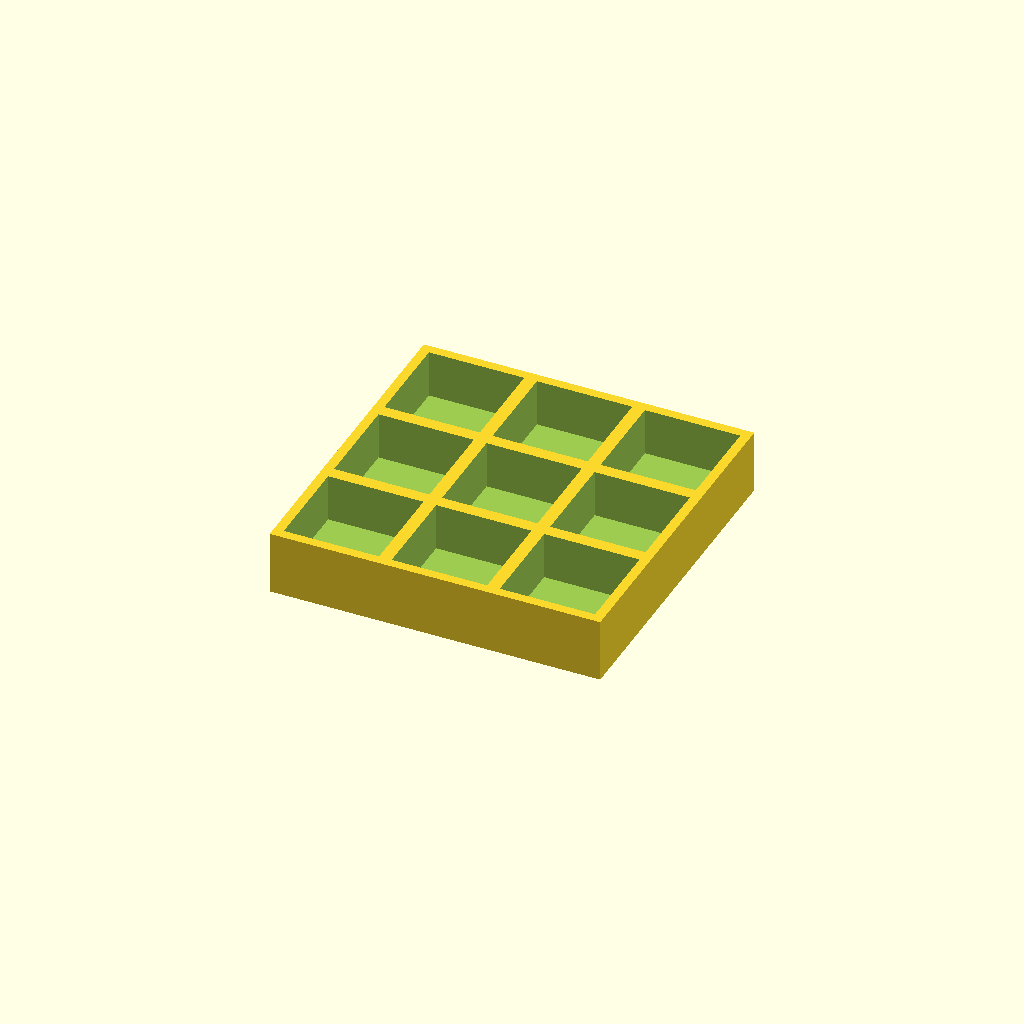
Cell 1 — every parameter at its default value.
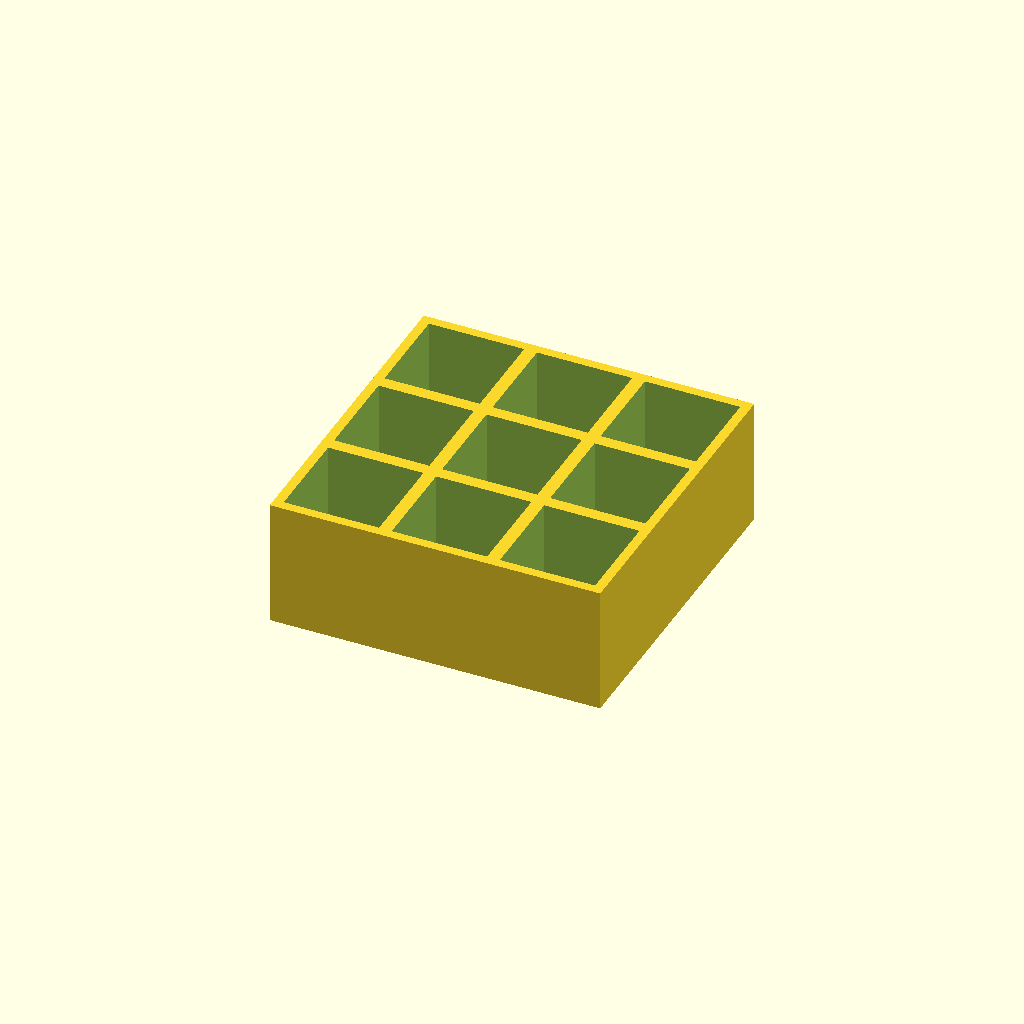
Cell 2 — thickness set to 40, the other parameters unchanged.
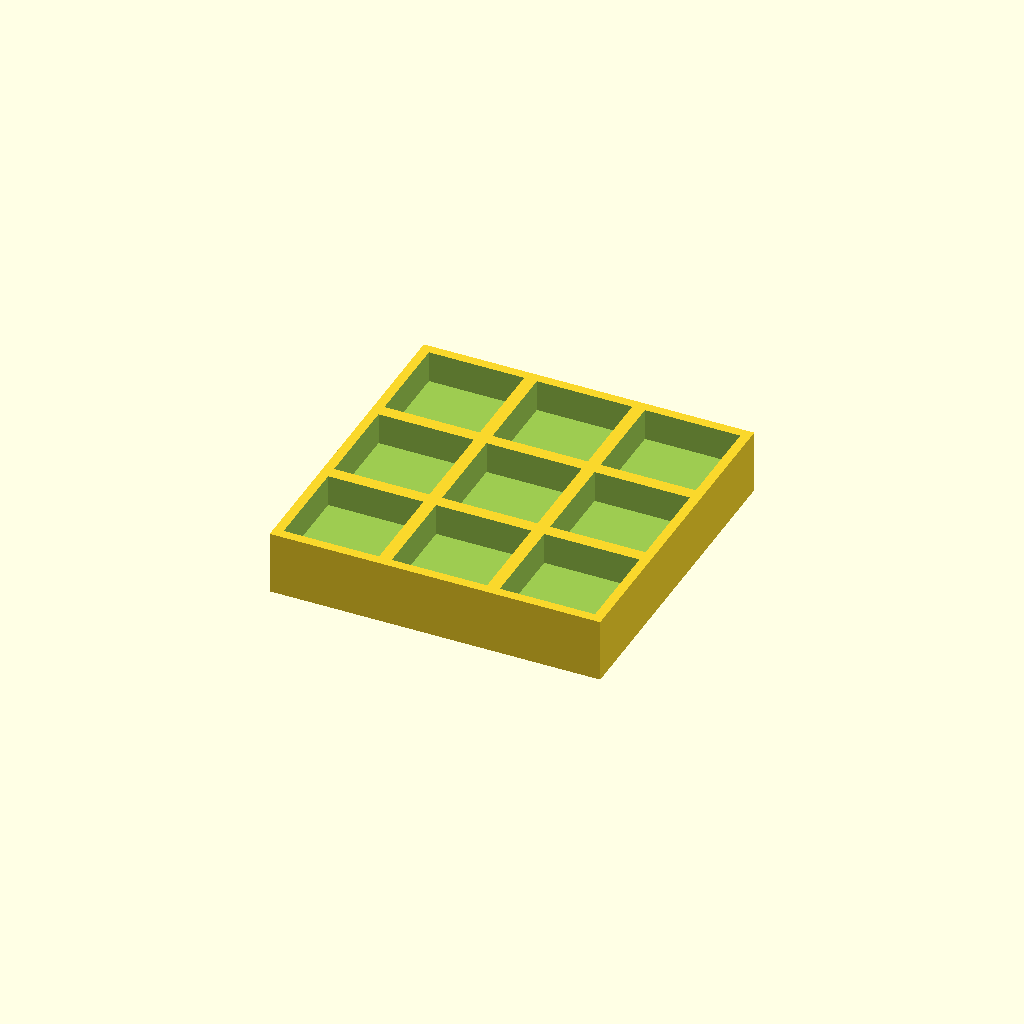
Cell 3: the same model with floor_t = 10.
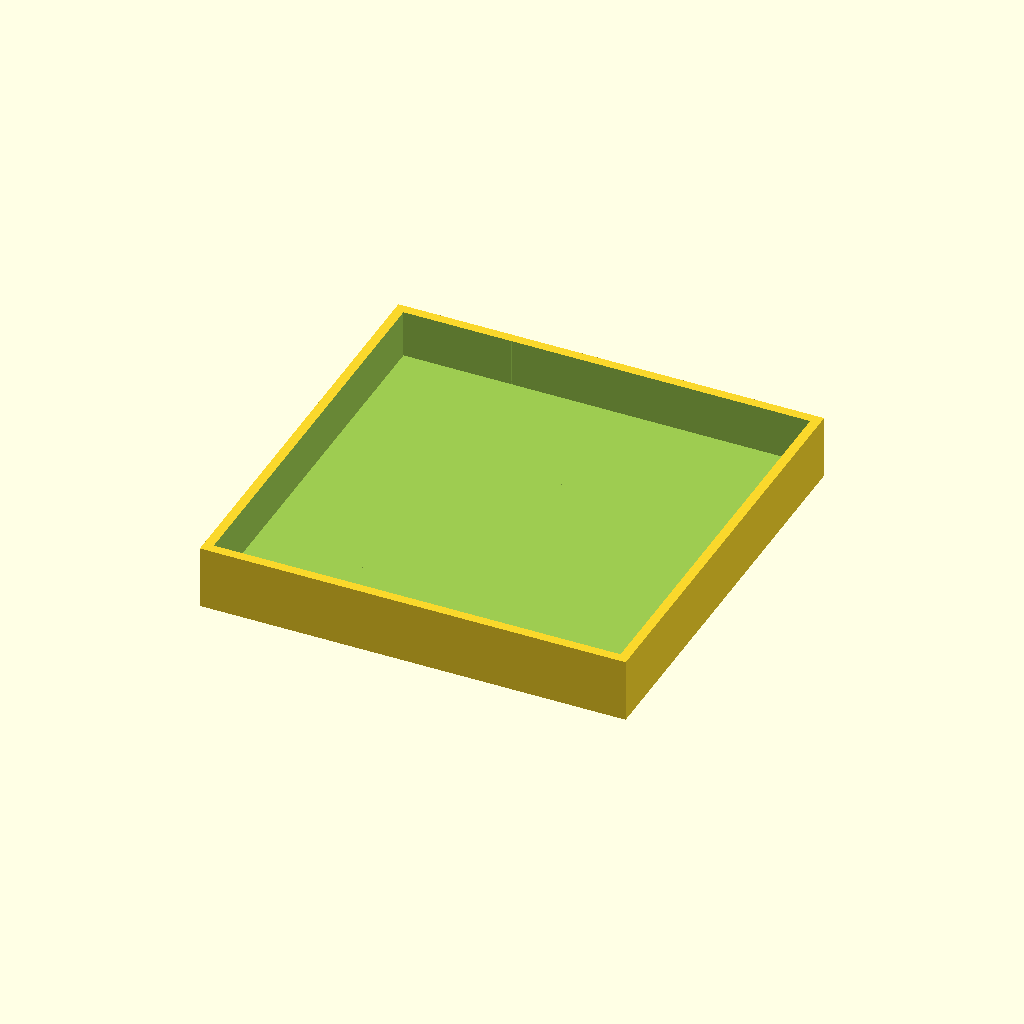
Cell 4 — pocket set to 60, the other parameters unchanged.
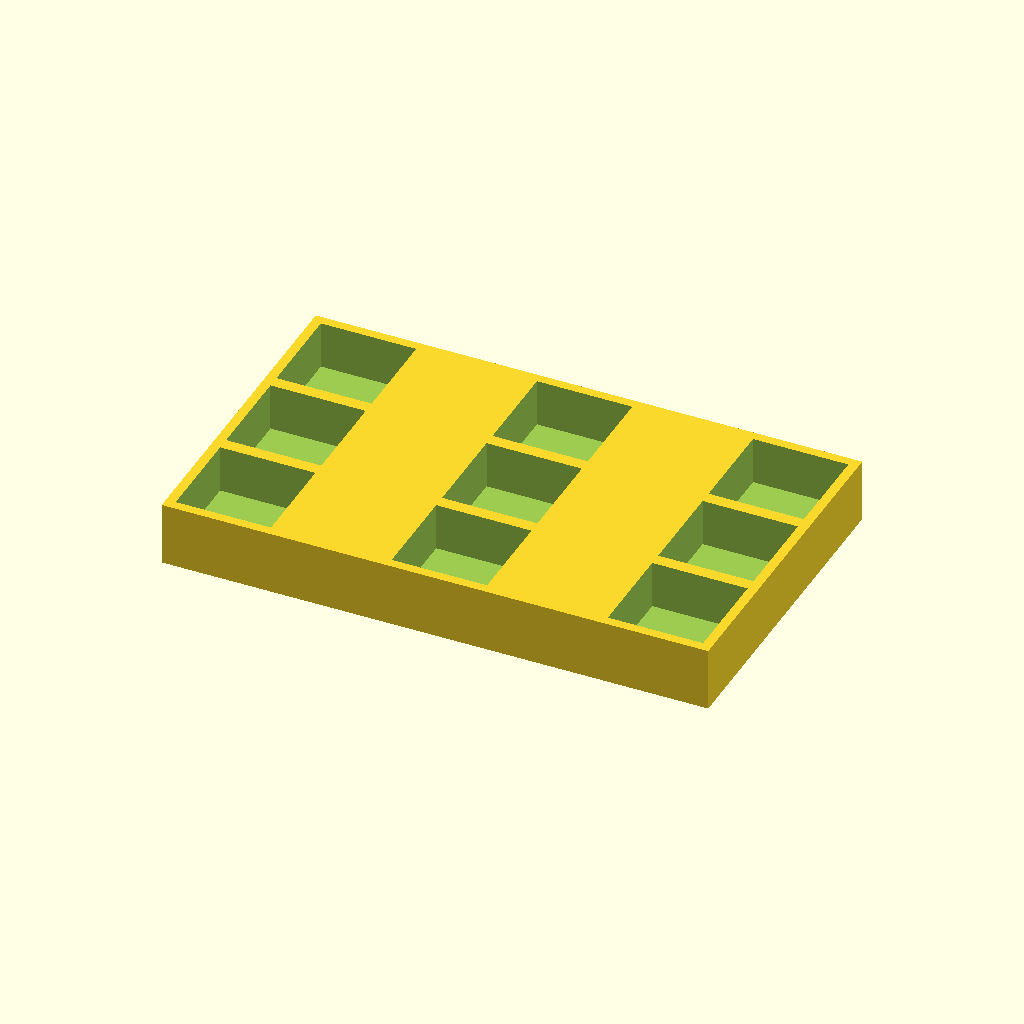
Cell 5 — pitch_x set to 68, the other parameters unchanged.
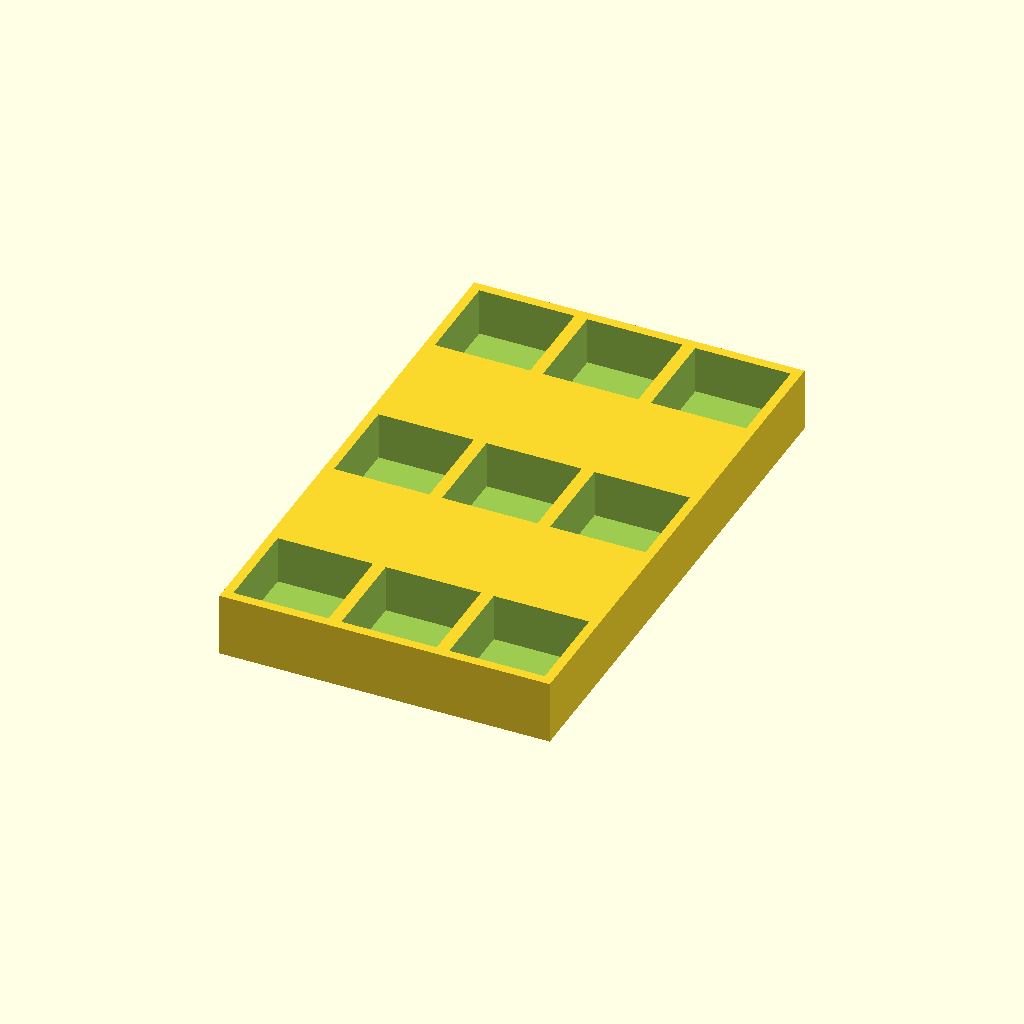
Cell 6: pitch_y = 68 (everything else at default).
All cells are drawn from one camera (rotation 55°, 0°, 25°, orthographic, colour scheme Cornfield), so only the parameter changes between them.
The OpenSCAD source (optional_data/data/place1/pocketplates/part_0099.scad):
$fn = 32;

// ----------------------------------------------------------------------
// Pocket plate 104 x 104 x 20
// 3 x 3 pockets 30 mm square, 15 mm deep
// ----------------------------------------------------------------------

// --- parameters (mm) ---
thickness = 20;  // plate thickness
floor_t = 5;     // material left under each pocket
pocket = 30;     // pocket side length
pitch_x = 34;    // pocket pitch along X
pitch_y = 34;    // pocket pitch along Y
cols = 3;        // pockets per row
rows = 3;        // rows of pockets

// --- derived feature positions (mm) ---
depth = thickness - floor_t;        // = 15   pocket depth, down to the floor
span_x = (cols - 1) * pitch_x;      // = 68   distance between outer pockets
span_y = (rows - 1) * pitch_y;      // = 68   distance between outer pocket rows
origin_x = -span_x / 2;             // = -34   X of the first pocket
origin_y = -span_y / 2;             // = -34   Y of the first pocket
plate = [span_x + pocket + 6, span_y + pocket + 6, thickness];  // = [104, 104, 20]   overall size: pockets plus 3 mm of wall on each side
feature_centers = [
  [origin_x + 0 * pitch_x, origin_y + 0 * pitch_y],
  [origin_x + 1 * pitch_x, origin_y + 0 * pitch_y],
  [origin_x + 2 * pitch_x, origin_y + 0 * pitch_y],
  [origin_x + 0 * pitch_x, origin_y + 1 * pitch_y],
  [origin_x + 1 * pitch_x, origin_y + 1 * pitch_y],
  [origin_x + 2 * pitch_x, origin_y + 1 * pitch_y],
  [origin_x + 0 * pitch_x, origin_y + 2 * pitch_y],
  [origin_x + 1 * pitch_x, origin_y + 2 * pitch_y],
  [origin_x + 2 * pitch_x, origin_y + 2 * pitch_y]
];   // pocket centres, used verbatim by the cutter loop

// plate outline, then one pocket per centre in feature_centers
difference() {
  cube(plate, center = true);
  for (centre = feature_centers)
    translate([centre[0] - pocket / 2, centre[1] - pocket / 2, plate[2] / 2 - depth])
      cube([pocket, pocket, depth + 1]);  // centred on the declared pocket centre
}
Parameter table extracted from the source (name, type, default, range or options):
thickness: number, default 20
floor_t: number, default 5
pocket: number, default 30
pitch_x: number, default 34
pitch_y: number, default 34
cols: number, default 3
rows: number, default 3
